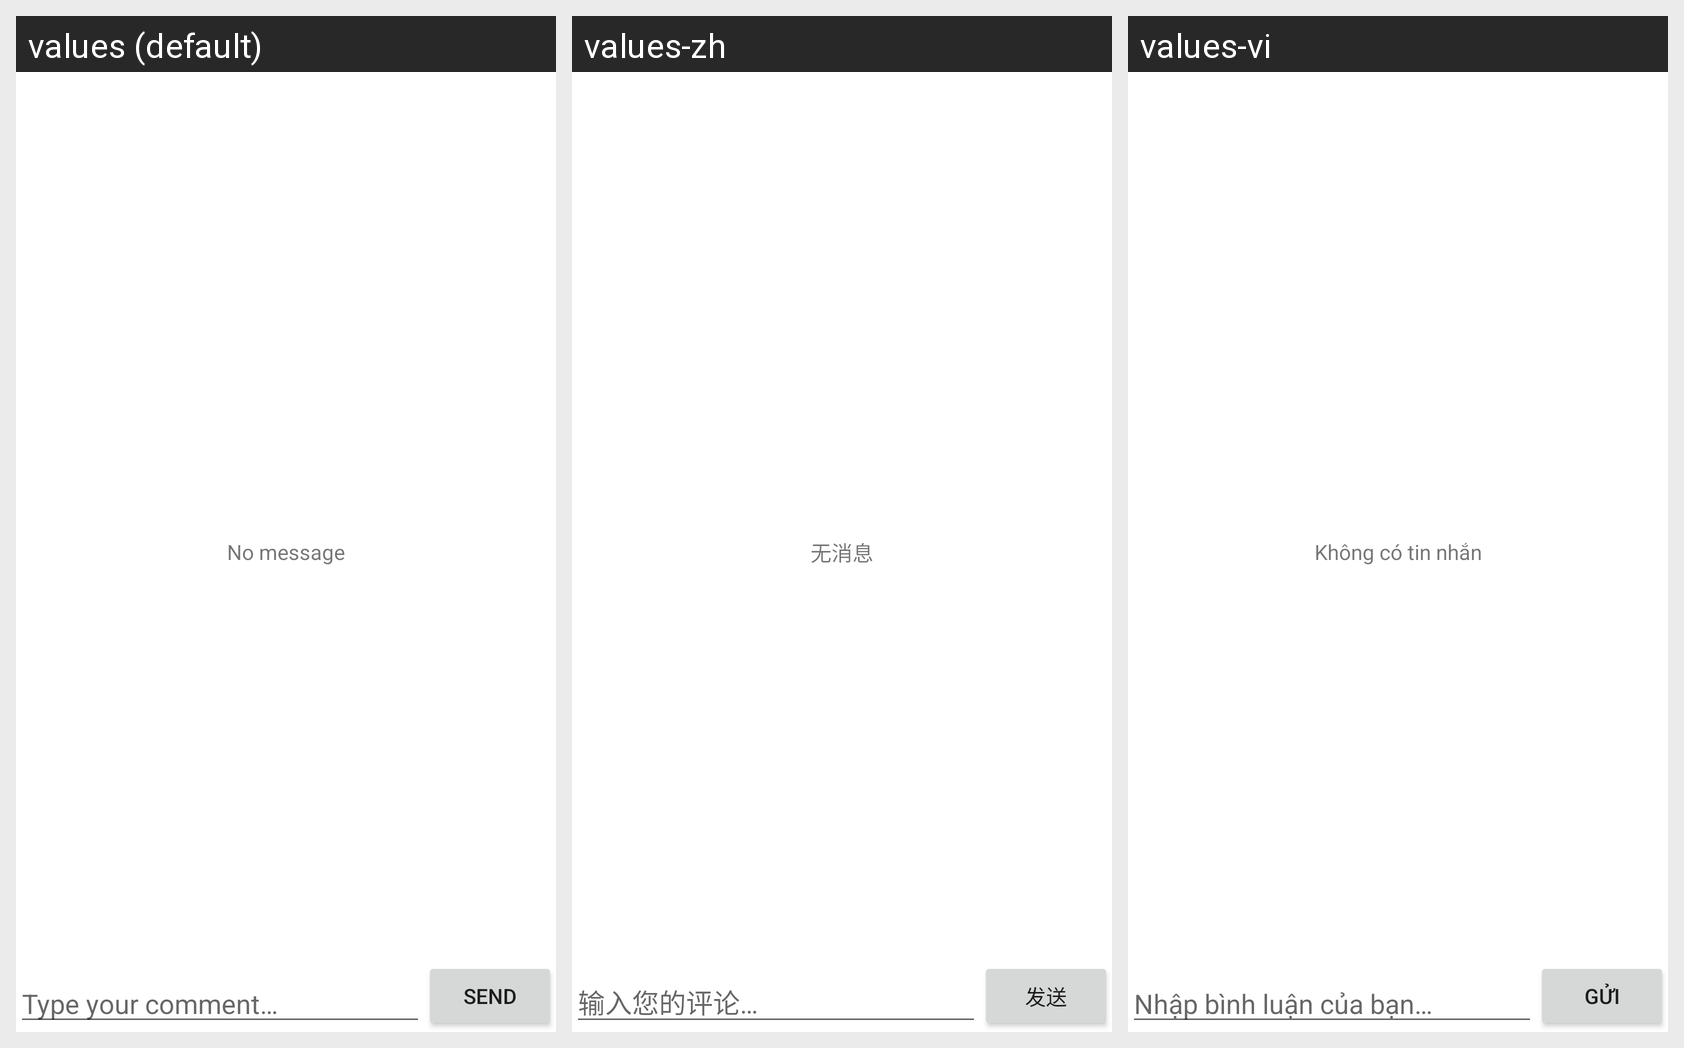

The same Android screen rendered under several of its app's locales, left to right. List the strings drawn on it with the default value and each locale's translation.
Android screen res/layout/activity_chat.xml rendered under 3 locales, left to right: values (default), values-zh, values-vi. Device: Nexus 5 (rendered at 1080×1920; each locale shown at half size, 540×960, under a caption strip naming it); theme Theme.MaterialComponents.DayNight.NoActionBar.
Strings drawn on this screen, with the default value and each locale's value (text and hints the layout hard-codes, and strings that could not be matched under every locale, appear in the picture but are not listed):

chat_empty_text
  values: No message
  values-zh: 无消息
  values-vi: Không có tin nhắn

chat_edit_text_hint
  values: Type your comment…
  values-zh: 输入您的评论…
  values-vi: Nhập bình luận của bạn…

chat_button_send
  values: Send
  values-zh: 发送
  values-vi: Gửi
